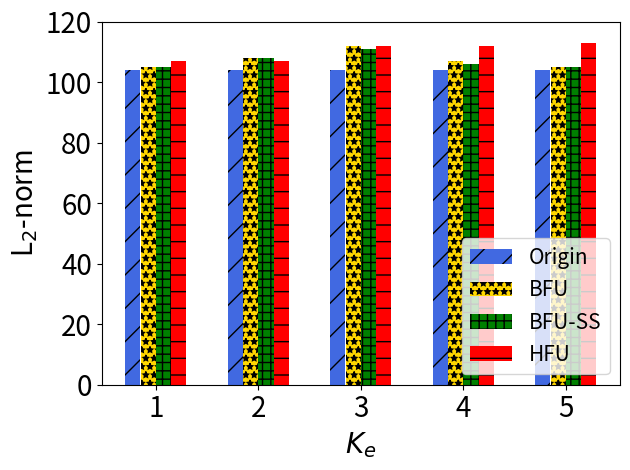

Python code for this plot:
import matplotlib.pyplot as plt
import numpy as np

# [redacted]
labels = ['1', '2', '3', '4', '5']
unl_fr = [104, 104 , 104, 104, 104]
unl_br = [105, 108, 112, 107, 105]
unl_self_r = [105, 108, 111, 106, 105]
unl_hess_r = [107,  107, 112, 112, 113]

x = np.arange(len(labels))  # the label locations
width = 0.6  # the width of the bars
# no_noise = np.around(no_noise,0)
# samping = np.around(samping,0)
# ldp = np.around(ldp,0)


plt.subplots()
plt.bar(x - width / 2 + width / 8, unl_fr, width=0.148, label='Origin', color='royalblue', hatch='/')
plt.bar(x - width / 8, unl_br, width=0.148, label='BFU', color='gold', hatch='**')
plt.bar(x + width / 8, unl_self_r, width=0.148, label='BFU-SS', color='green', hatch='++')
plt.bar(x + width / 2 - width / 8, unl_hess_r, width=0.148, label='HFU', color='red', hatch='-')



# Add some text for labels, title and custom x-axis tick labels, etc.
plt.ylabel('L$_2$-norm', fontsize=20)
# ax.set_title('Performance of Different Users n')
plt.xticks(x, labels, fontsize=20)
# ax.set_xticklabels(labels,fontsize=15)

my_y_ticks = np.arange(0, 130, 20)
plt.yticks(my_y_ticks, fontsize=20)
# ax.set_yticklabels(my_y_ticks,fontsize=15)

plt.legend(loc='lower right', fontsize=15)
plt.xlabel('$K_e$' ,fontsize=20)

# ax.bar_label(rects1, padding=1)
# ax.bar_label(rects2, padding=3)
# ax.bar_label(rects3, padding=3)

plt.tight_layout()

plt.rcParams['figure.figsize'] = (2.0, 1)
plt.rcParams['image.interpolation'] = 'nearest'
plt.rcParams['figure.subplot.left'] = 0.11
plt.rcParams['figure.subplot.bottom'] = 0.08
plt.rcParams['figure.subplot.right'] = 0.977
plt.rcParams['figure.subplot.top'] = 0.969
plt.savefig('mnist_l2_ke_bar.png', dpi=400)
plt.show()
